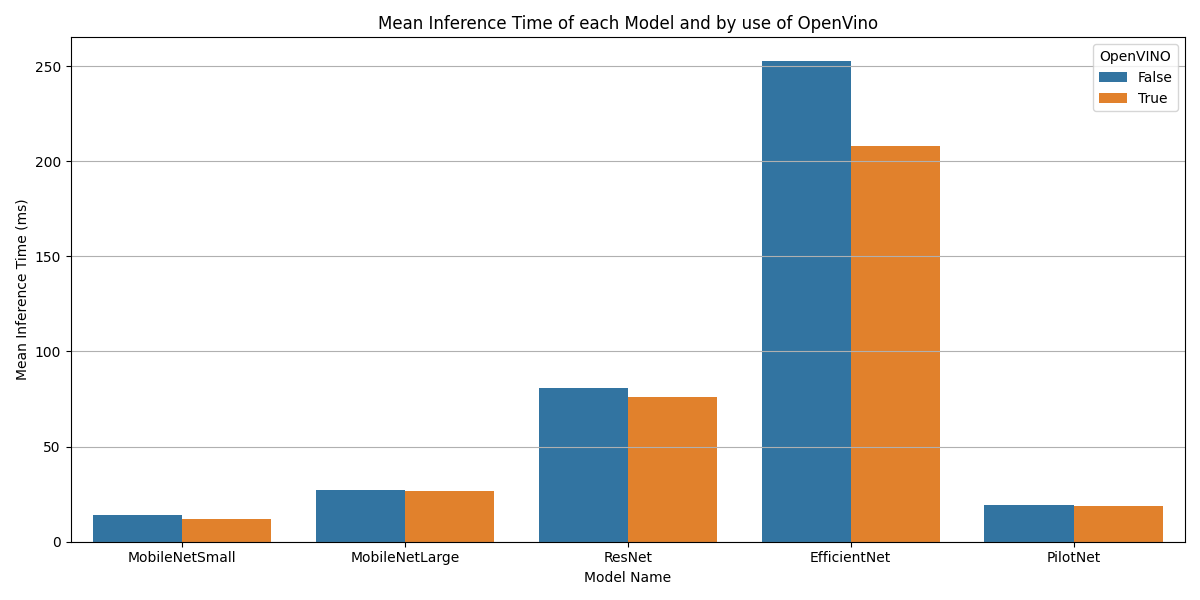

The file beside this chart, header and first rows:
ModelName, OpenVINO, MinTime, MaxTime, MeanTime
MobileNetSmall, True, 10.57, 37.0, 11.75
MobileNetSmall, False, 9.64, 47.52, 13.81
MobileNetLarge, True, 22.33, 63.66, 26.53
MobileNetLarge, False, 23.63, 61.74, 27.0
ResNet, True, 75.53, 121.6, 76.13
ResNet, False, 72.30, 123.2, 80.84
EfficientNet, True, 189.5, 504.3, 208
EfficientNet, False, 188.7, 608.9, 252.5
PilotNet, True, 11.47, 41.51, 18.66
PilotNet, False, 12.89, 38.25, 19.23
